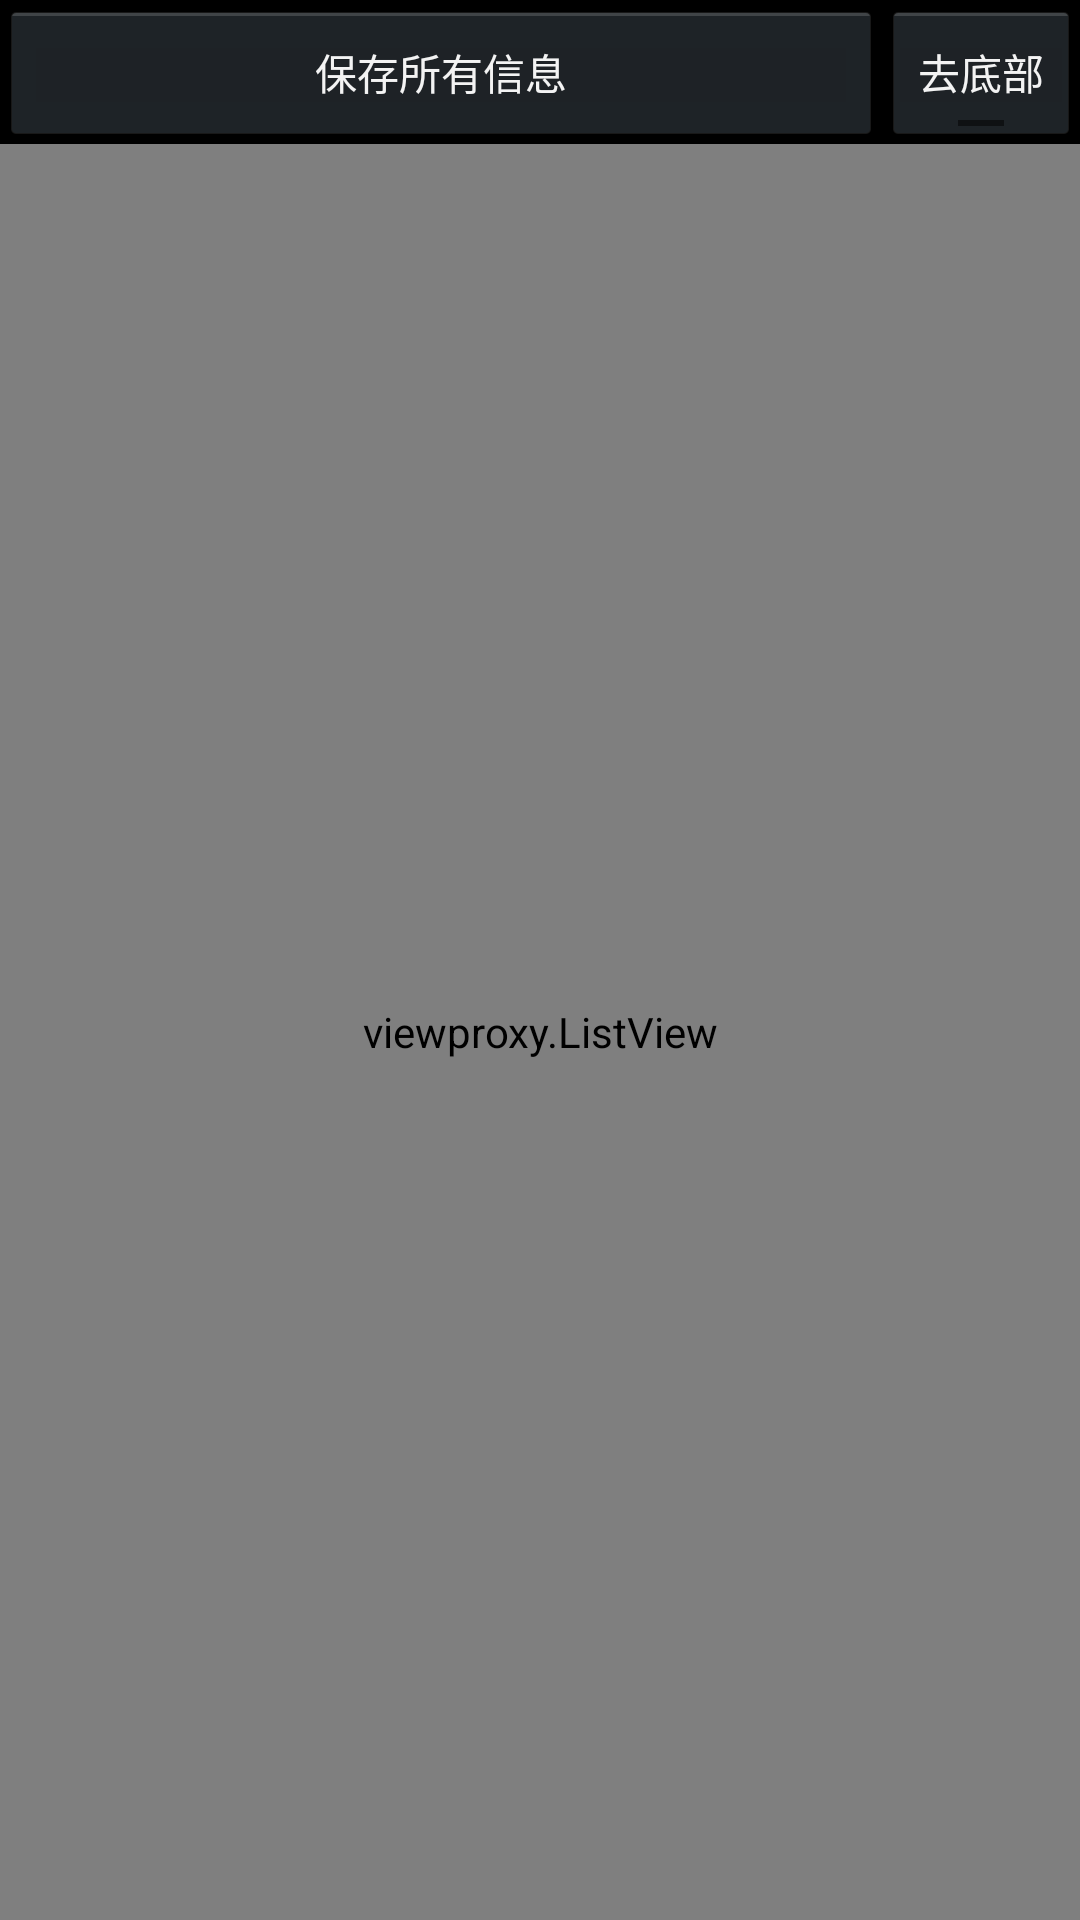

Produce the Android XML layout that renders to this screen, including the resource entries it uses.
<!-- AndroidManifest.xml: application theme AppTheme -->
<!-- res/layout/activity_logcat.xml -->
<?xml version="1.0" encoding="utf-8"?>
<LinearLayout
	xmlns:android="http://schemas.android.com/apk/res/android"
	android:layout_width="fill_parent"
	android:layout_height="fill_parent"
	android:orientation="vertical">

	<LinearLayout
		android:layout_height="wrap_content"
		android:layout_width="match_parent"
		android:orientation="horizontal">

		<Button
			android:layout_height="wrap_content"
			android:layout_width="wrap_content"
			android:layout_weight="1.0"
			style="?android:attr/buttonStyleSmall"
			android:text="保存所有信息"
			android:id="@+id/logcat_save"/>

		<ToggleButton
			android:layout_height="wrap_content"
			android:layout_width="wrap_content"
			android:textOn="已锁定"
			android:textOff="去底部"
			android:id="@+id/logcat_lock_bottom"/>

	</LinearLayout>

	<viewproxy.ListView
		android:layout_height="match_parent"
		android:layout_width="match_parent"
		android:padding="5dp"
		android:id="@+id/logcat_logs"/>

</LinearLayout>
<!-- resources referenced by this layout -->
<resources>
  <style name="AppTheme" parent="@android:style/Theme.Holo">
  		<item name="android:windowNoTitle">false</item>
  		<item name="android:windowIsTranslucent">true</item>
  		<item name="android:windowFullscreen">false</item>
  	</style>
</resources>
